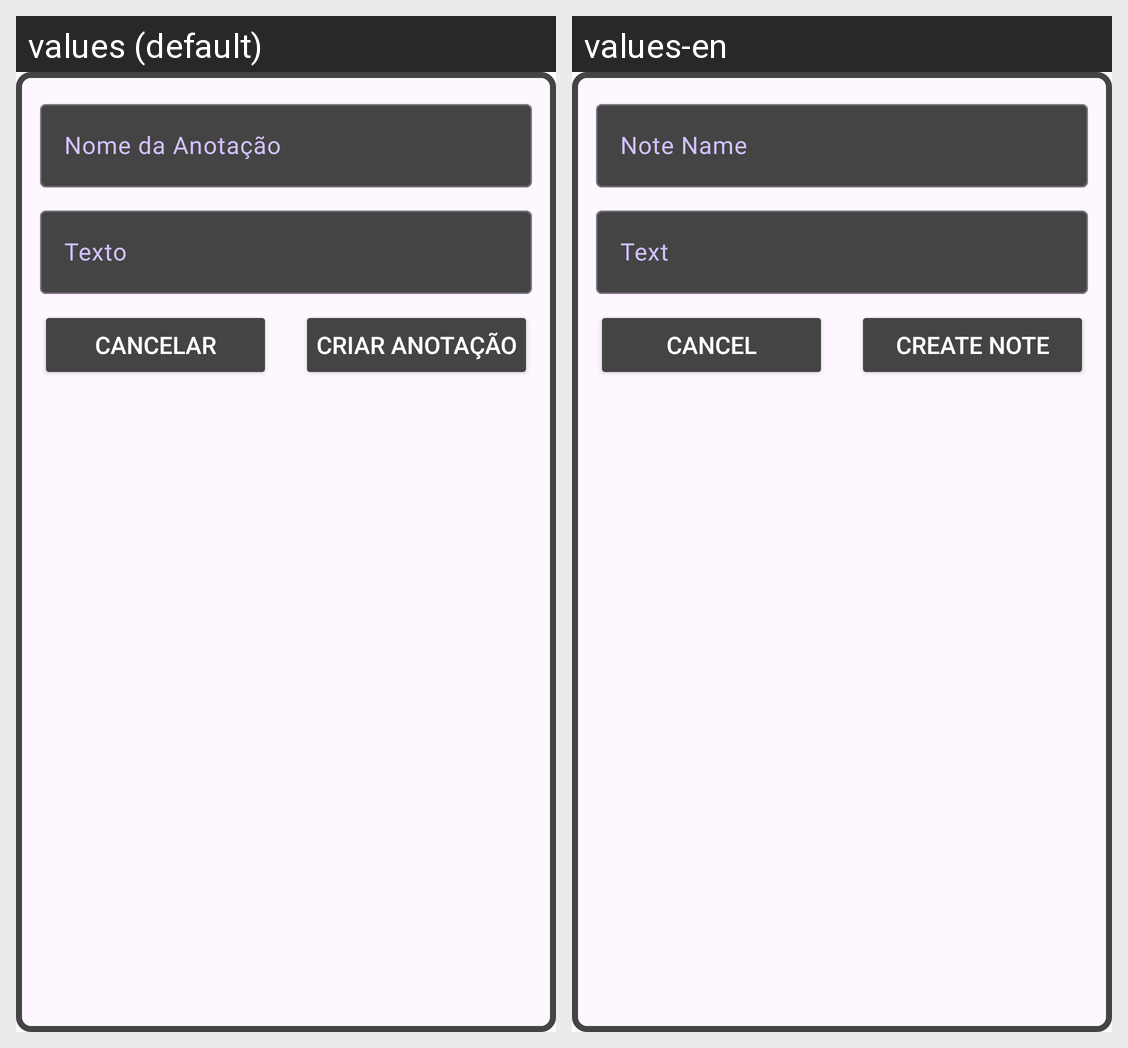

Locale-by-locale string values for the Android screen shown in this grid:
Android screen res/layout/gtc_listar_anotacao_fr_criar_anotacao.xml rendered under 2 locales, left to right: values (default), values-en. Device: Nexus 5 (rendered at 1080×1920; each locale shown at half size, 540×960, under a caption strip naming it); theme Theme.Brash.
Strings drawn on this screen, with the default value and each locale's value (text and hints the layout hard-codes, and strings that could not be matched under every locale, appear in the picture but are not listed):

gtc_nome_da_anotacao
  values: Nome da Anotação
  values-en: Note Name

gtc_texto
  values: Texto
  values-en: Text

cancelar
  values: Cancelar
  values-en: Cancel

gtc_criar_anotacao
  values: Criar Anotação
  values-en: Create Note
